Run: headless pygame with SDL's dummy video driver; simulated clock (each Clock.tick advances the game by its frame time, no real sleeping); random seed 0; keys injected as events and as key.get_pressed() state; mouse plan: one left click at the window centre at the start of phase 2, then a move to the lower-right quarter at the start of phase 3.
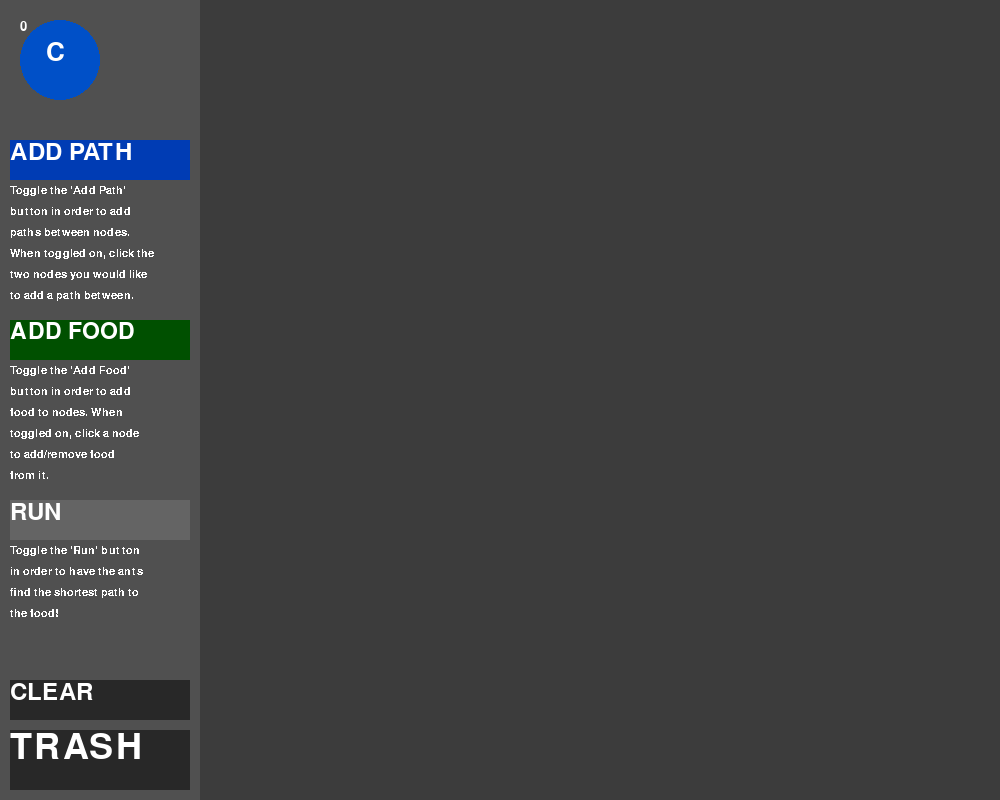
Frame 1 of 4 · flips 1–60 · no input
Frame 2 of 4 · flips 61–180 · clicked the window centre · tapped SPACE, RETURN · held RIGHT (→), D · screen unchanged from frame 1, image omitted
Frame 3 of 4 · flips 181–300 · moved the mouse to the lower-right quarter · held DOWN (↓), S · screen unchanged from frame 2, image omitted
Frame 4 of 4 · flips 301–420 · held LEFT (←), A, UP (↑), W · screen unchanged from frame 3, image omitted

The pygame program that drew these frames:

import sys
import random as rand
from math import sqrt
import pygame

class Button:
    """Class represents a GUI button and has a pressed down state and a normal state.
    """
    def __init__(self, rect, text, normal_color, pressed_color, size):
        """Initialize method for a Button.

        Args:
            rect: The pygame rectangle that this button should correspond to.
            text: The text that should be present in the button.
            normal_color: The color of the button when it is in it's normal state.
            pressed_color: The color of the button when it is in it's pressed state.
            size: Font size for the text.
        """
        self.rect = rect
        self.text = text

        self.normal_text_color = (255, 255, 255)
        self.pressed_text_color = (0, 0, 0)

        self.font = pygame.font.SysFont('Arial', size)
        self.words = self.font.render(self.text, True, self.normal_text_color)

        self.normal_color = normal_color
        self.pressed_color = pressed_color

        self.is_hovered = False
        self.is_pressed = False
    
    def draw(self, surface):
        """Draws the button to the specified surface in either it's pressed or normal state.

        Args:
            surface: The surface on which we should draw the button.
        """
        if self.is_hovered or self.is_pressed:
            color = self.pressed_color
            self.words = self.font.render(self.text, True, self.pressed_text_color)
        else:
            color = self.normal_color
            self.words = self.font.render(self.text, True, self.normal_text_color)
        pygame.draw.rect(surface, color, self.rect)
        # Make sure to blit the text on AFTER we draw the rectangle.
        surface.blit(self.words, self.rect.topleft)
    
    def hovered(self):
        """Determines whether or not the rectangle for this button is being hovered over currently.
        """
        if self.rect.collidepoint(pygame.mouse.get_pos()):
            if not self.is_hovered:
                self.is_hovered = True
        else:
            self.is_hovered = False
    
    def pressed(self, evnt):
        """Determines whether or not the button has been pressed.

        Args:
            evnt: The current event being triggered by the user.
        """
        if self.is_hovered:
            if evnt.type == pygame.MOUSEBUTTONDOWN and evnt.button == 1:
                self.is_pressed = not self.is_pressed
    
    def update(self, x, y):
        """Updates the rectangle's x and y coordinates so that it can move if needed.

        Args:
            x: The new x-coordinate location.
            y: The new y-coordinate location.
        """
        self.rect.x = x
        self.rect.y = y

class Node:
    """Represents a nodal object in the game. These are the stop points for the ants (where they will choose which neighboring node to travel to on a path).
    """
    def __init__(self, node_id, color, rect):
        """Initialization method for a Node.

        Args:
            node_id: The identification number we assign to this node.
            color: The color of this node.
            rect: The pygame rectangle object that this node should correspond to.
        """
        self.node_id = node_id
        self.color = color
        self.rect = rect
        self.radius = self.rect.width // 2
        self.font = pygame.font.SysFont('Arial', 20)
        self.info_font = pygame.font.SysFont('Arial', 38)
        self.info_text = ''

        # Determines whether or not this node is a colony or food-bearing node.
        self.is_colony = False
        self.has_food = False

        self.neighbors = []
        self.path_to_neighbor = []
    
    def add_neighbor(self, neighbor, connection):
        """Adds a neighbor to this node's list of neighbors.

        Args:
            neighbor: The neighboring node.
            connection: The path from this node to its neighbor.
        """
        self.neighbors.append(neighbor)
        self.path_to_neighbor.append(connection)
    
    def remove_neighbor(self, neighbor):
        """Removes a neighbor from this node's list of neighbors.

        Args:
            neighbor: The node to remove from the list of neighbors.
        """
        if neighbor in self.neighbors:
            index = self.neighbors.index(neighbor)
            self.neighbors.remove(neighbor)
            self.path_to_neighbor.pop(index)

    def draw(self, surface):
        """Draws this node on the specified surface.

        Args:
            surface: The pygame surface to draw this node on.
        """
        # Nodes are in the shape of circles.
        pygame.draw.circle(surface, self.color, self.rect.center, self.radius)
        text = self.font.render(f'{self.node_id}', True, (255, 255, 255))
        surface.blit(text, self.rect.topleft)

        # Determine the text to be displayed on the node.
        if self.has_food:
            self.info_text = 'F'
        elif self.is_colony:
            self.info_text = 'C'
        else:
            self.info_text = ''
        text = self.info_font.render(self.info_text, True, (255, 255, 255))
        loc = (self.rect.centerx - (self.radius / 3), self.rect.centery - (self.radius / 2))
        surface.blit(text, loc)
        
    def update(self, x, y):
        """Updates the node's location if it is moved.

        Args:
            x: The new x-coordinate location of this node.
            y: The new y-coordinate location of this node.
        """
        self.rect.x = x
        self.rect.y = y

    def __eq__(self, obj):
        return isinstance(obj, Node) and obj.node_id == self.node_id
    
    def __str__(self):
        return f'Node({self.node_id})'

class Path:
    """Represents a path object. These are connections between nodes.
    """
    def __init__(self, color, node1, node2):
        """Initialization method for a path object.

        Args:
            color: The color of this path.
            node1: One of the nodes to be connected as neighbors.
            node2: The other node to be connected as neighbors.
        """
        self.color = color
        self.node1 = node1
        self.node2 = node2
        self.start_pos = node1.rect.center
        self.end_pos = node2.rect.center
        self.width = 30

        # Pheromone value determines how likely an ant is to travel along this path.
        self.pheromone = 1
        self.phero_evap = 0.1
        self.font = pygame.font.SysFont('Arial', 28)
    
    def get_dist(self, node_size):
        """Returns the length/distance of this path.

        Args:
            node_size: Used to calculate the distance so that the numbers are not incredibly large due to pixel measurements.
        """
        x_diff = self.node2.rect.centerx - self.node1.rect.centerx
        y_diff = self.node2.rect.centery - self.node1.rect.centery
        return sqrt(x_diff**2 + y_diff**2) / node_size

    def draw(self, surface):
        """Draws this path on the specified surface.

        Args:
            surface: The pygame surface to draw this path on.
        """
        pygame.draw.line(surface, self.color, self.start_pos, self.end_pos, self.width)
        center_point = ((self.end_pos[0] + self.start_pos[0])/2, (self.end_pos[1] + self.start_pos[1])/2)
        text = self.font.render(f'{round(self.get_dist(80), 1)}', True, (255, 255, 255))
        surface.blit(text, center_point)
    
    def phero_evaporation(self):
        """Controls how much pheromone this path loses.
        """
        self.pheromone -= (self.pheromone * self.phero_evap)
    
    def __eq__(self, obj):
        return isinstance(obj, Path) and self.node1 is obj.node1 and self.node2 is obj.node2
    
    def __str__(self):
        return f'Path {self.node1.node_id}->{self.node2.node_id}. Phero: {self.pheromone}'

class Ant:
    """Represents an ant that will move along the nodal pathways.
    """
    def __init__(self, rect, colony_node):
        """Initialization method for an ant object.

        Args:
            colony_node: The node from which all ants start at and will return to.
        """
        self.rect = rect
        self.radius = self.rect.width // 2
        self.colony_node = colony_node
        self.path = []
        self.path.append(self.colony_node)
        self.path_length = 0
        self.curr_node = self.colony_node
        self.prev_node = None
        self.color = (0, 0, 0)
        self.at_node = True
        self.found_food = False
        self.px_amount = 5
        self.initial_exploration = True
    
    def draw(self, surface):
        """Draws this ant on the specified surface.

        Args:
            surface: The pygame surface to draw this ant on.
        """
        pygame.draw.circle(surface, self.color, self.rect.center, self.radius)
        if self.found_food:
            pygame.draw.circle(surface, (0, 255, 0), self.rect.center, self.radius // 2)
    
    def clear_path(self):
        """Removes all nodes along this ant's path.
        """
        self.path_length = 0
        self.path.clear()
        self.prev_node = None
        self.path.append(self.colony_node)
        self.initial_exploration = False
    
    def choose(self):
        """The ants will make a choice as to which node they will attempt to travel to.
        """
        if self.curr_node is self.colony_node and self.found_food:
            self.found_food = False
            self.clear_path()
        elif self.found_food:
            self.prev_node = self.curr_node
            self.curr_node = self.path.pop()
            self.update_pheromone(self.prev_node, self.curr_node)
            self.at_node = False
        else:
            if self.curr_node.has_food:
                self.found_food = True
                return
            alpha = 1
            # beta = 2
            # Calculating sum of all possible neighboring path pheromone levels and distances.
            total = 0.0
            neighbors = self.curr_node.neighbors
            pathways = self.curr_node.path_to_neighbor
            for i, neighbor in enumerate(neighbors):
                if neighbor is not self.prev_node or len(neighbors) == 1:
                    if not self.initial_exploration:
                        total += pathways[i].pheromone**alpha #* (1 / pathways[i].get_dist(80))**beta
                    else:
                        total += 1
            
            # Above seems to be working fine.
            if total != 0:
                prob = 0.0
                choice = rand.random()
                for i, neighbor in enumerate(neighbors):
                    if neighbor is not self.prev_node or len(neighbors) == 1:
                        if not self.initial_exploration:
                            prob += (pathways[i].pheromone**alpha) / total #* (1/pathways[i].get_dist(80))**beta) / total
                        else:
                            prob += 1 / total
                        
                        if choice <= prob:
                            self.prev_node = self.curr_node
                            self.curr_node = neighbor
                            self.path.append(self.curr_node)
                            self.path_length += pathways[i].get_dist(80)
                            self.at_node = False
                            break

    def move(self):
        """Ants move from their previous node to the node they have selected (self.curr_node).
        """
        ant = pygame.math.Vector2(self.rect.center)
        node = pygame.math.Vector2(self.curr_node.rect.center)
        dist = ant.distance_to(node)

        if dist <= 5:
            self.at_node = True
        else:
            pathing = node - ant
            pathing /= dist
            pathing *= self.px_amount
            self.rect.center += pathing

    def update_pheromone(self, from_node, to_node):
        """Updates the pheromone trail on the path from one node to another.

        Args:
            from_node: The node we are traveling from.
            to_node: The node we are traveling to.
        """
        q = 1
        path = None
        for i, node in enumerate(from_node.neighbors):
            if node is to_node:
                path = from_node.path_to_neighbor[i]
                break
        
        if path is not None:
            path.pheromone += (q / self.path_length)

if __name__ == "__main__":
    WHITE = (255, 255, 255)
    BLACK = (0, 0, 0)
    EVENT_X = 0
    EVENT_Y = 1

    # Initialize the game.
    pygame.init()
    pygame.display.set_caption('Ant Colony Optimization Example')

    # Setup background screen.
    SCREEN_WIDTH = 1000
    SCREEN_HEIGHT = 800
    SCREEN_COLOR = (60, 60, 60)
    screen = pygame.display.set_mode((SCREEN_WIDTH, SCREEN_HEIGHT))
    screen.fill(SCREEN_COLOR)
    
    # Setup menu surface.
    MENU_WIDTH = SCREEN_WIDTH // 5
    MENU_HEIGHT = SCREEN_HEIGHT
    MENU_COLOR = (80, 80, 80)
    menu = pygame.Surface((MENU_WIDTH, MENU_HEIGHT))
    menu.fill(MENU_COLOR)

    # Setup for node information.
    NODE_LOCATION = 20
    NODE_RADIUS = 40
    NODE_COLOR = (0, 80, 200)
    nodes = []
    ID = 0
    nodes.append(Node(ID, NODE_COLOR, pygame.Rect(NODE_LOCATION, NODE_LOCATION, NODE_RADIUS*2, NODE_RADIUS*2)))
    nodes[0].is_colony = True
    ID += 1

    NODE_SPAWN = pygame.Rect(NODE_LOCATION, NODE_LOCATION, NODE_RADIUS*2, NODE_RADIUS*2)

    # Setup for 'Add Path' button.
    BUTTON_Y = 140
    BUTTON_WIDTH = (SCREEN_WIDTH // 5) - 20
    BUTTON_HEIGHT = 40
    PATH_COLOR = (0, 60, 180)
    add_path_button = Button(pygame.Rect(10, BUTTON_Y, BUTTON_WIDTH, BUTTON_HEIGHT), 'ADD PATH', PATH_COLOR, (0, 100, 200), 36)

    # Setup for 'Add Food' button.
    BUTTON_Y += BUTTON_HEIGHT + 140
    add_food_button = Button(pygame.Rect(10, BUTTON_Y, BUTTON_WIDTH, BUTTON_HEIGHT), 'ADD FOOD', (0, 80, 0), (0, 160, 0), 34)

    # Setup for 'Run' button.
    BUTTON_Y += BUTTON_HEIGHT + 140
    run_button = Button(pygame.Rect(10, BUTTON_Y, BUTTON_WIDTH, BUTTON_HEIGHT), 'RUN', (100, 100, 100), (200, 200, 200), 36)

    # Setup for 'Clear' button.
    BUTTON_Y += BUTTON_HEIGHT + 140
    clear_button = Button(pygame.Rect(10, BUTTON_Y, BUTTON_WIDTH, BUTTON_HEIGHT), 'CLEAR', (40, 40, 40), (210, 210, 210), 36)

    # Setup the trash can for items.
    TRASH_WIDTH = (SCREEN_WIDTH // 5) - 20
    TRASH_HEIGHT = 60
    trash = pygame.Rect(10, SCREEN_HEIGHT - TRASH_HEIGHT - 10, TRASH_WIDTH, TRASH_HEIGHT)
    TRASH_COLOR = (40, 40, 40)
    TRASH_FONT = pygame.font.SysFont('Arial', 53)
    TRASH_TEXT = TRASH_FONT.render('TRASH', True, WHITE)

    # Information text.
    INFO_FONT = pygame.font.SysFont('Arial', 16)

    path_text = ['Toggle the \'Add Path\'',
                 'button in order to add',
                 'paths between nodes.',
                 'When toggled on, click the',
                 'two nodes you would like',
                 'to add a path between.']
    path_info = []
    for line in path_text:
        path_info.append(INFO_FONT.render(line, False, WHITE))
    
    food_text = ['Toggle the \'Add Food\'',
                 'button in order to add',
                 'food to nodes. When',
                 'toggled on, click a node',
                 'to add/remove food',
                 'from it.']
    food_info = []
    for line in food_text:
        food_info.append(INFO_FONT.render(line, False, WHITE))
    
    run_text = ['Toggle the \'Run\' button',
                'in order to have the ants',
                'find the shortest path to',
                'the food!']
    run_info = []
    for line in run_text:
        run_info.append(INFO_FONT.render(line, False, WHITE))

    # Start running the game application.
    RUNNING = True

    # Selected game object.
    SELECTED = None
    FROM_NODE = None

    # Paths between nodes.
    paths = []

    # Setup for ant colony.
    colony = []
    NUM_ANTS = 80

    clock = pygame.time.Clock()
    phero_clock = 0
    while RUNNING:
        phero_clock += clock.tick(60)

        # Handling to game events.
        for event in pygame.event.get():
            # Check to see if button is pressed.
            add_path_button.pressed(event)
            add_food_button.pressed(event)
            run_button.pressed(event)
            clear_button.pressed(event)

            # User exiting the game.
            if event.type == pygame.QUIT:
                RUNNING = False
            # User presses a key down.
            elif event.type == pygame.KEYDOWN:
                if event.key == pygame.K_ESCAPE:
                    RUNNING = False

            # User pressing mouse button (1) down.
            if not run_button.is_pressed:
                if event.type == pygame.MOUSEBUTTONDOWN:
                    if event.button == 1:
                        if clear_button.is_pressed:
                            nodes.clear()
                            paths.clear()
                            clear_button.is_pressed = False
                        for i, node in enumerate(nodes):
                            dx = node.rect.centerx - event.pos[EVENT_X]
                            dy = node.rect.centery - event.pos[EVENT_Y]
                            dist_sq = dx**2 + dy**2

                            if dist_sq <= NODE_RADIUS**2:
                                # Below is selection for adding paths between nodes.
                                if add_path_button.is_pressed and node.rect.x >= MENU_WIDTH:
                                    if FROM_NODE is None:
                                        FROM_NODE = i
                                    else:
                                        if FROM_NODE != i:
                                            path = Path(PATH_COLOR, nodes[int(FROM_NODE)], nodes[i])
                                            paths.append(path)
                                            nodes[int(FROM_NODE)].add_neighbor(nodes[i], path)
                                            nodes[i].add_neighbor(nodes[int(FROM_NODE)], path)
                                        FROM_NODE = None
                                
                                elif add_food_button.is_pressed and node.rect.x >= MENU_WIDTH:
                                    if not node.is_colony:
                                        node.has_food = not node.has_food

                                # Otherwise, just select it for repositioning.
                                else:
                                    SELECTED = i
                                selected_offset_x = node.rect.x - event.pos[EVENT_X]
                                selected_offset_y = node.rect.y - event.pos[EVENT_Y]

                # User releasing mouse button (1).
                elif event.type == pygame.MOUSEBUTTONUP:
                    if event.button == 1:
                        SELECTED = None
                
                # User moving the mouse on screen.
                elif event.type == pygame.MOUSEMOTION:
                    if SELECTED is not None:
                        selected_node = nodes[int(SELECTED)]
                        new_x = event.pos[EVENT_X] + selected_offset_x
                        new_y = event.pos[EVENT_Y] + selected_offset_y
                        selected_node.update(new_x, new_y)

                        # Updating paths.
                        for path in paths:
                            if path.node1 is selected_node:
                                path.start_pos = selected_node.rect.center
                            if path.node2 is selected_node:
                                path.end_pos = selected_node.rect.center

        # Blitting objects onto surfaces.
        screen.fill(SCREEN_COLOR)
        screen.blit(menu, (0, 0))
        pygame.draw.rect(menu, MENU_COLOR, NODE_SPAWN)

        # Drawing any objects onto the screen. Should draw them from furthest back to closest.
        pygame.draw.rect(menu, TRASH_COLOR, trash)
        menu.blit(TRASH_TEXT, trash.topleft)
        if not run_button.is_pressed:
            add_path_button.hovered()
            add_path_button.draw(menu)
            add_food_button.hovered()
            add_food_button.draw(menu)
            clear_button.hovered()
            clear_button.draw(menu)
        run_button.hovered()
        run_button.draw(menu)

        # Blitting button information text.
        y_pos = add_path_button.rect.bottom + 5
        for i, line in enumerate(path_info):
            menu.blit(line, (add_path_button.rect.left, y_pos + (i*16) + (5*i)))
        
        y_pos = add_food_button.rect.bottom + 5
        for i, line in enumerate(food_info):
            menu.blit(line, (add_food_button.rect.left, y_pos + (i*16) + (5*i)))
        
        y_pos = run_button.rect.bottom + 5
        for i, line in enumerate(run_info):
            menu.blit(line, (run_button.rect.left, y_pos + (i*16) + (5*i)))

        # Remove any nodes that collide with the trash can.
        REMOVE_INDEX = trash.collidelist(nodes)
        if REMOVE_INDEX != -1:
            SELECTED = None
            to_remove = nodes[REMOVE_INDEX]
            nodes.remove(nodes[REMOVE_INDEX])

            if len(nodes) > 0 and to_remove.is_colony:
                nodes[0].is_colony = True

            path_removal = []
            for i, path in enumerate(paths):
                if path.node1 is to_remove:
                    path.node2.remove_neighbor(path.node1)
                    path_removal.append(path)
                
                if path.node2 is to_remove:
                    path.node1.remove_neighbor(path.node2)
                    path_removal.append(path)
            
            for path in path_removal:
                paths.remove(path)

        # Making sure we never run out of nodes.
        if len(nodes) <= 0:
            nodes.append(Node(ID, NODE_COLOR, pygame.Rect(NODE_LOCATION, NODE_LOCATION, NODE_RADIUS*2, NODE_RADIUS*2)))
            nodes[0].is_colony = True
            ID += 1
        
        if NODE_SPAWN.collidelist(nodes) == -1:
            nodes.append(Node(ID, NODE_COLOR, pygame.Rect(NODE_LOCATION, NODE_LOCATION, NODE_RADIUS*2, NODE_RADIUS*2)))
            ID += 1

        # Drawing all paths between the nodes and performing pheromone evaporation.
        should_evap = (phero_clock / 1000) > 1 and run_button.is_pressed
        for path in paths:
            path.draw(screen)
            if should_evap:
                path.phero_evaporation()
            #print(path)
        
        if should_evap:
            should_evap = False
            phero_clock = 0

        # Drawing all of the nodes.
        for node in nodes:
            node.draw(screen)

        # Running the actual ant colony optimization simulation.
        if run_button.is_pressed and len(colony) <= 0:
            COLONY_NODE = nodes[0]
            NUM_ANTS *= len(COLONY_NODE.neighbors)
            ant_size = COLONY_NODE.radius / 2
            left_top = (COLONY_NODE.rect.centerx - ant_size / 2, COLONY_NODE.rect.centery - ant_size /2)
            for i in range(NUM_ANTS):
                colony.append(Ant(pygame.Rect(left_top, (ant_size, ant_size)), COLONY_NODE))
        elif not run_button.is_pressed and len(colony) > 0:
            colony.clear()
            for path in paths:
                path.pheromone = 1
        
        for ant in colony:
            if ant.at_node:
                ant.choose()
            else:
                ant.move()
            ant.draw(screen)

        # Update the display to show all the drawn objects on screen.
        pygame.display.flip()

    # Exiting the application.
    pygame.quit()
    sys.exit()
